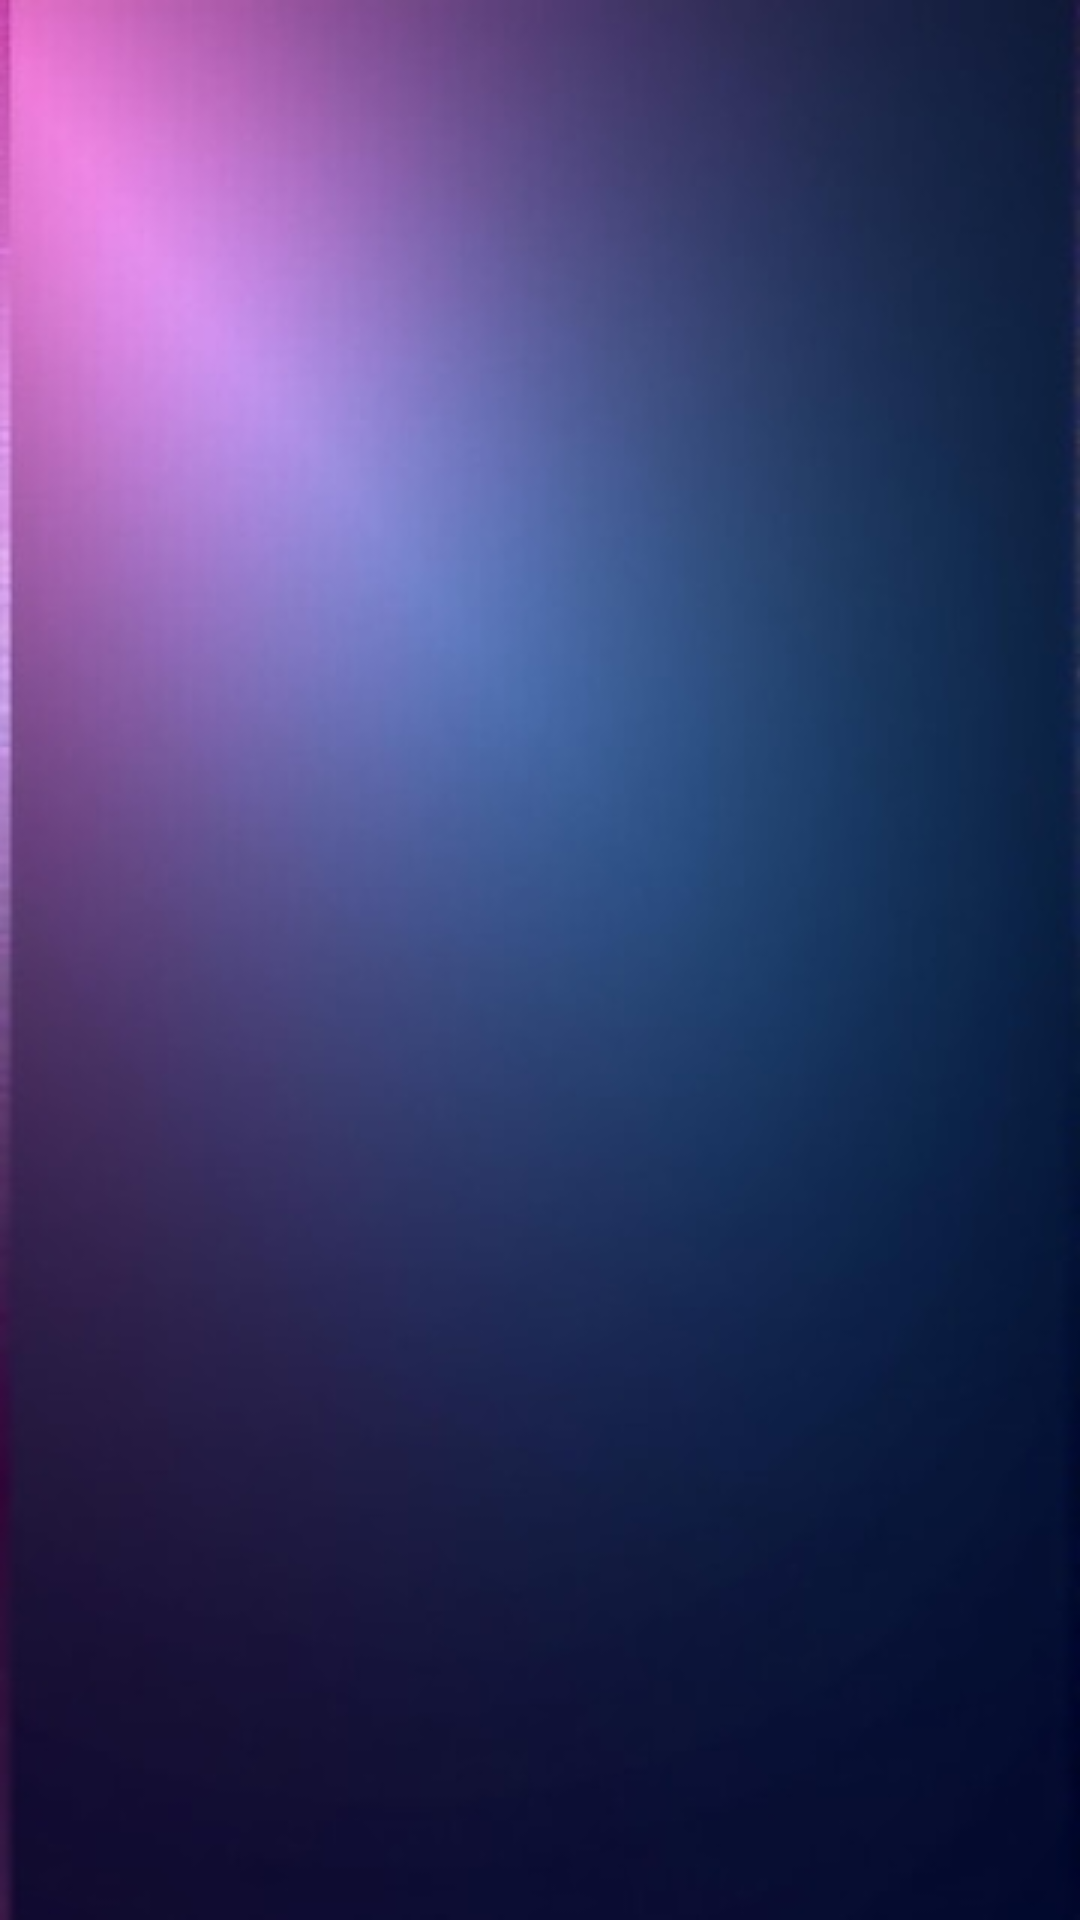

Reconstruct the res/layout file that produces this screen, plus the resources it refers to.
<!-- AndroidManifest.xml: application theme Theme.Finalprojem -->
<!-- res/layout/activity_ana_sayfa.xml -->
<?xml version="1.0" encoding="utf-8"?>
<androidx.constraintlayout.widget.ConstraintLayout xmlns:android="http://schemas.android.com/apk/res/android"
    xmlns:app="http://schemas.android.com/apk/res-auto"
    xmlns:tools="http://schemas.android.com/tools"
    android:id="@+id/main"
    android:layout_width="match_parent"
    android:layout_height="match_parent"
    android:background="@drawable/purple"
    tools:context=".AnaSayfa">

    <androidx.recyclerview.widget.RecyclerView
        android:id="@+id/bilimAdamlarıRecyclerView"
        android:layout_width="match_parent"
        android:layout_height="match_parent"
        android:padding="16dp"
        app:layout_constraintEnd_toEndOf="parent"
        app:layout_constraintStart_toStartOf="parent"
        tools:layout_editor_absoluteY="-88dp"
        tools:listitem="@layout/bilimadami_item" />

</androidx.constraintlayout.widget.ConstraintLayout>
<!-- res/layout/bilimadami_item.xml (included above) -->
<LinearLayout
    xmlns:android="http://schemas.android.com/apk/res/android"
    android:layout_width="match_parent"
    android:layout_height="wrap_content"
    android:orientation="vertical"
    android:background="@drawable/background_gradient"
    android:padding="20dp">

    <TextView
        android:textStyle="bold"
        android:layout_gravity="center"
        android:id="@+id/emailTextView"
        android:layout_width="wrap_content"
        android:layout_height="wrap_content"
        android:textColor="#FF0000"
        android:text="E-posta"
        android:textSize="14sp"
        android:layout_marginTop="8dp"/>

    <ImageView
        android:id="@+id/postImageView"
        android:layout_width="362dp"
        android:layout_height="296dp"
        android:layout_marginBottom="8dp"
        android:scaleType="centerCrop" />

    <TextView
        android:id="@+id/adSoyadTextView"
        android:text="Adı soyadı"
        android:layout_width="wrap_content"
        android:layout_height="wrap_content"
        android:textStyle="bold"
        android:textSize="16sp"
        android:layout_marginTop="8dp"/>

    <TextView
        android:id="@+id/dogumBilgiTextView"
        android:text="dogumBilgi"
        android:layout_width="wrap_content"
        android:layout_height="wrap_content"
        android:textSize="14sp"
        android:textColor="#757575"
        android:layout_marginTop="8dp"/>

    <TextView
        android:id="@+id/katkilarTextView"
        android:text="katkilar"
        android:layout_width="wrap_content"
        android:layout_height="wrap_content"
        android:textSize="14sp"
        android:layout_marginTop="8dp"/>



</LinearLayout>
<!-- resources referenced by this layout -->
<resources>
  <!-- drawable background_gradient (drawable) -->
  <shape xmlns:android="http://schemas.android.com/apk/res/android">
      <gradient
          android:startColor="#D6E9E9"
      android:centerColor="#B5DBD5"
      android:endColor="#09E9D3"
      android:angle="225"
      android:type="linear" />
  </shape>
  <!-- drawable purple: jpg bitmap (drawable, 14283 bytes) -->
  <style name="Theme.Finalprojem" parent="Base.Theme.Finalprojem" />
  <style name="Base.Theme.Finalprojem" parent="Theme.Material3.DayNight">
          
          
      </style>
</resources>
